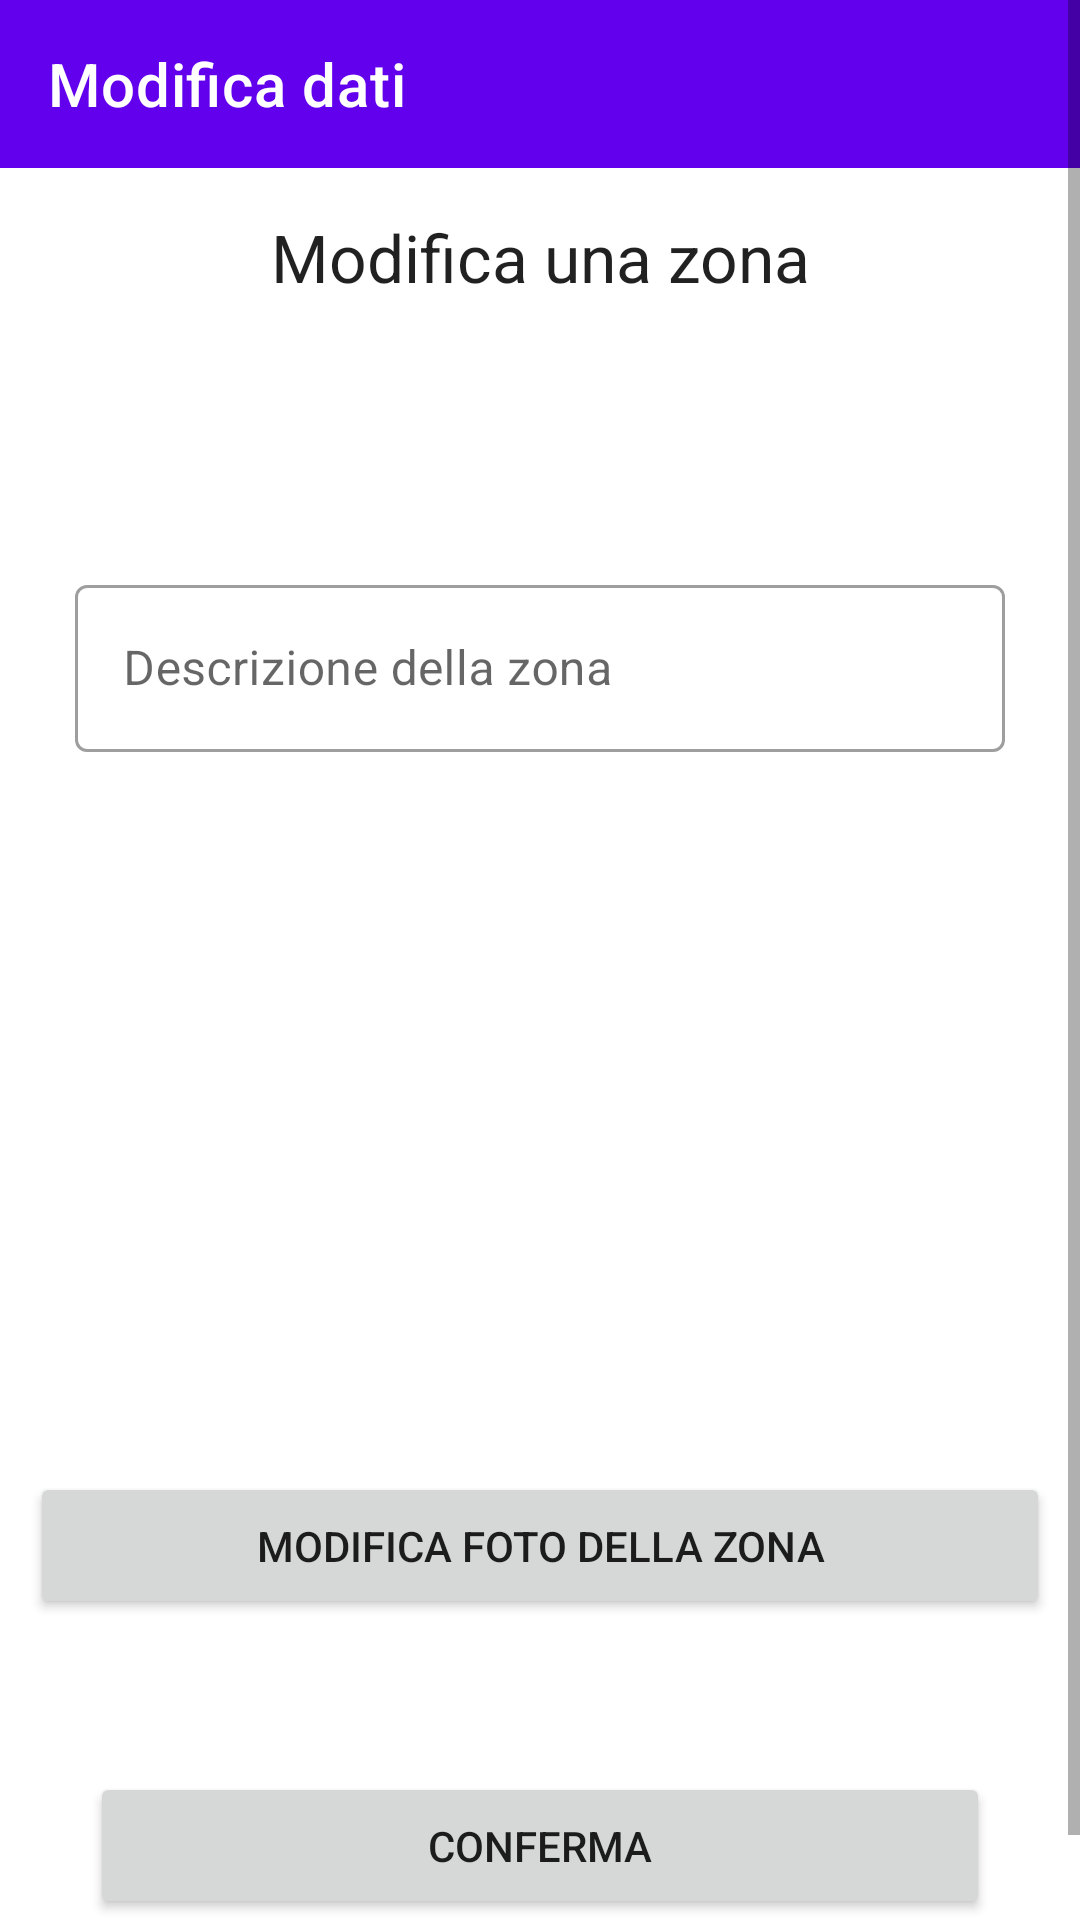

The Android layout XML behind this screen, and the referenced resources:
<!-- AndroidManifest.xml: application theme Theme.ECultureToolBakers -->
<!-- res/layout/activity_modifica_zona_ricerca.xml -->
<?xml version="1.0" encoding="utf-8"?>
<ScrollView
    xmlns:android="http://schemas.android.com/apk/res/android"
    xmlns:app="http://schemas.android.com/apk/res-auto"
    xmlns:tools="http://schemas.android.com/tools"
    android:layout_width="match_parent"
    android:layout_height="match_parent"
    android:orientation="vertical"
    android:fillViewport="true"
    android:id="@+id/ScrollView">

    <androidx.constraintlayout.widget.ConstraintLayout
        android:layout_width="match_parent"
        android:layout_height="match_parent"
        tools:context=".ModificaZonaRicerca">



        <com.google.android.material.appbar.AppBarLayout
            android:id="@+id/appBarLayout"
            android:layout_width="match_parent"
            android:layout_height="wrap_content"
            app:layout_constraintEnd_toEndOf="parent"
            app:layout_constraintTop_toTopOf="parent">

            <androidx.appcompat.widget.Toolbar
                android:id="@+id/toolbar"
                android:layout_width="match_parent"
                android:layout_height="wrap_content"
                app:titleTextColor="@color/white"
                android:background="@color/purple_500"
                android:elevation="4dp"
                android:minHeight="?attr/actionBarSize"
                app:title="@string/modifica_dati" />
        </com.google.android.material.appbar.AppBarLayout>


        <TextView
            android:id="@+id/textView2"
            style="@android:style/TextAppearance.Large"
            android:layout_width="match_parent"
            android:layout_height="wrap_content"
            android:text="@string/modificaZonaTitolo"
            android:layout_margin="15dp"
            android:gravity="center"
            app:layout_constraintEnd_toEndOf="parent"
            app:layout_constraintStart_toStartOf="parent"
            app:layout_constraintTop_toBottomOf="@+id/appBarLayout" />

        <TextView
            android:id="@+id/nomeOpera"
            style="@android:style/TextAppearance.Large"
            android:layout_width="match_parent"
            android:layout_height="wrap_content"
            android:text=""
            android:layout_margin="15dp"
            android:gravity="center"
            android:padding="10dp"
            app:layout_constraintTop_toBottomOf="@+id/textView2"
             />
        
        <com.google.android.material.textfield.TextInputLayout
            style="@style/Widget.MaterialComponents.TextInputLayout.OutlinedBox"
            android:layout_width="match_parent"
            android:layout_height="wrap_content"
            android:id="@+id/infoOpera"
            android:padding="10dp"
            app:layout_constraintTop_toBottomOf="@+id/nomeOpera"
            android:layout_margin="15dp">

            <com.google.android.material.textfield.TextInputEditText
                android:layout_width="match_parent"
                android:layout_height="wrap_content"
                android:minHeight="48dp"
                android:hint="@string/hintDescrizioneZona" />

        </com.google.android.material.textfield.TextInputLayout>

        <RelativeLayout
            android:id="@+id/Relative"
            android:layout_width="match_parent"
            android:layout_height="300dp"
            app:layout_constraintTop_toBottomOf="@+id/infoOpera">

            <ImageView
                android:id="@+id/fotoOpera2"
                android:layout_width="match_parent"
                android:layout_height="200dp"
                android:layout_marginStart="10dp"
                android:layout_marginTop="10dp"
                android:layout_marginEnd="10dp"
                android:layout_marginBottom="10dp"
                app:layout_constraintTop_toTopOf="parent"></ImageView>


            <Button
                android:id="@+id/addFoto"
                android:layout_width="match_parent"
                android:layout_height="wrap_content"
                android:layout_below="@+id/fotoOpera2"
                android:layout_marginStart="10dp"
                android:layout_margin="10dp"
                android:padding="15dp"
                android:text="@string/modificaFotoZona" />
        </RelativeLayout>

        <Button
            android:id="@+id/buttonConferma"
            android:layout_width="match_parent"
            android:layout_height="wrap_content"
            android:layout_margin="30dp"
            android:padding="15dp"
            android:text="@string/conferma"
            app:layout_constraintBottom_toBottomOf="parent"
            app:layout_constraintEnd_toEndOf="parent"
            app:layout_constraintTop_toBottomOf="@+id/Relative"
            app:layout_constraintVertical_bias="0.0" />

    </androidx.constraintlayout.widget.ConstraintLayout>
</ScrollView>
<!-- resources referenced by this layout -->
<resources>
  <string name="conferma">Conferma</string>
  <string name="hintDescrizioneZona">Descrizione della zona</string>
  <string name="hintNomeZona">Nome della zona</string>
  <string name="modificaFotoZona">Modifica foto della zona</string>
  <string name="modificaZonaTitolo">Modifica una zona</string>
  <string name="modifica_dati">Modifica dati</string>
  <style name="Theme.ECultureToolBakers" parent="Theme.MaterialComponents.DayNight.NoActionBar">
          
          <item name="colorPrimary">@color/purple_500</item>
          <item name="colorPrimaryVariant">@color/purple_700</item>
          <item name="colorOnPrimary">@color/white</item>
          
          <item name="colorSecondary">@color/teal_200</item>
          <item name="colorSecondaryVariant">@color/teal_700</item>
          <item name="colorOnSecondary">@color/black</item>
          
          <item name="android:statusBarColor" tools:targetApi="l">?attr/colorPrimaryVariant</item>
          
  
      </style>
  <!-- not gathered from this repository: default colours our renderer supplied (Android Studio template values) -->
  <color name="purple_500">#FF6200EE</color>
  <color name="purple_700">#FF3700B3</color>
  <color name="teal_200">#FF03DAC5</color>
  <color name="teal_700">#FF018786</color>
  <color name="black">#FF000000</color>
  <color name="white">#FFFFFFFF</color>
</resources>
